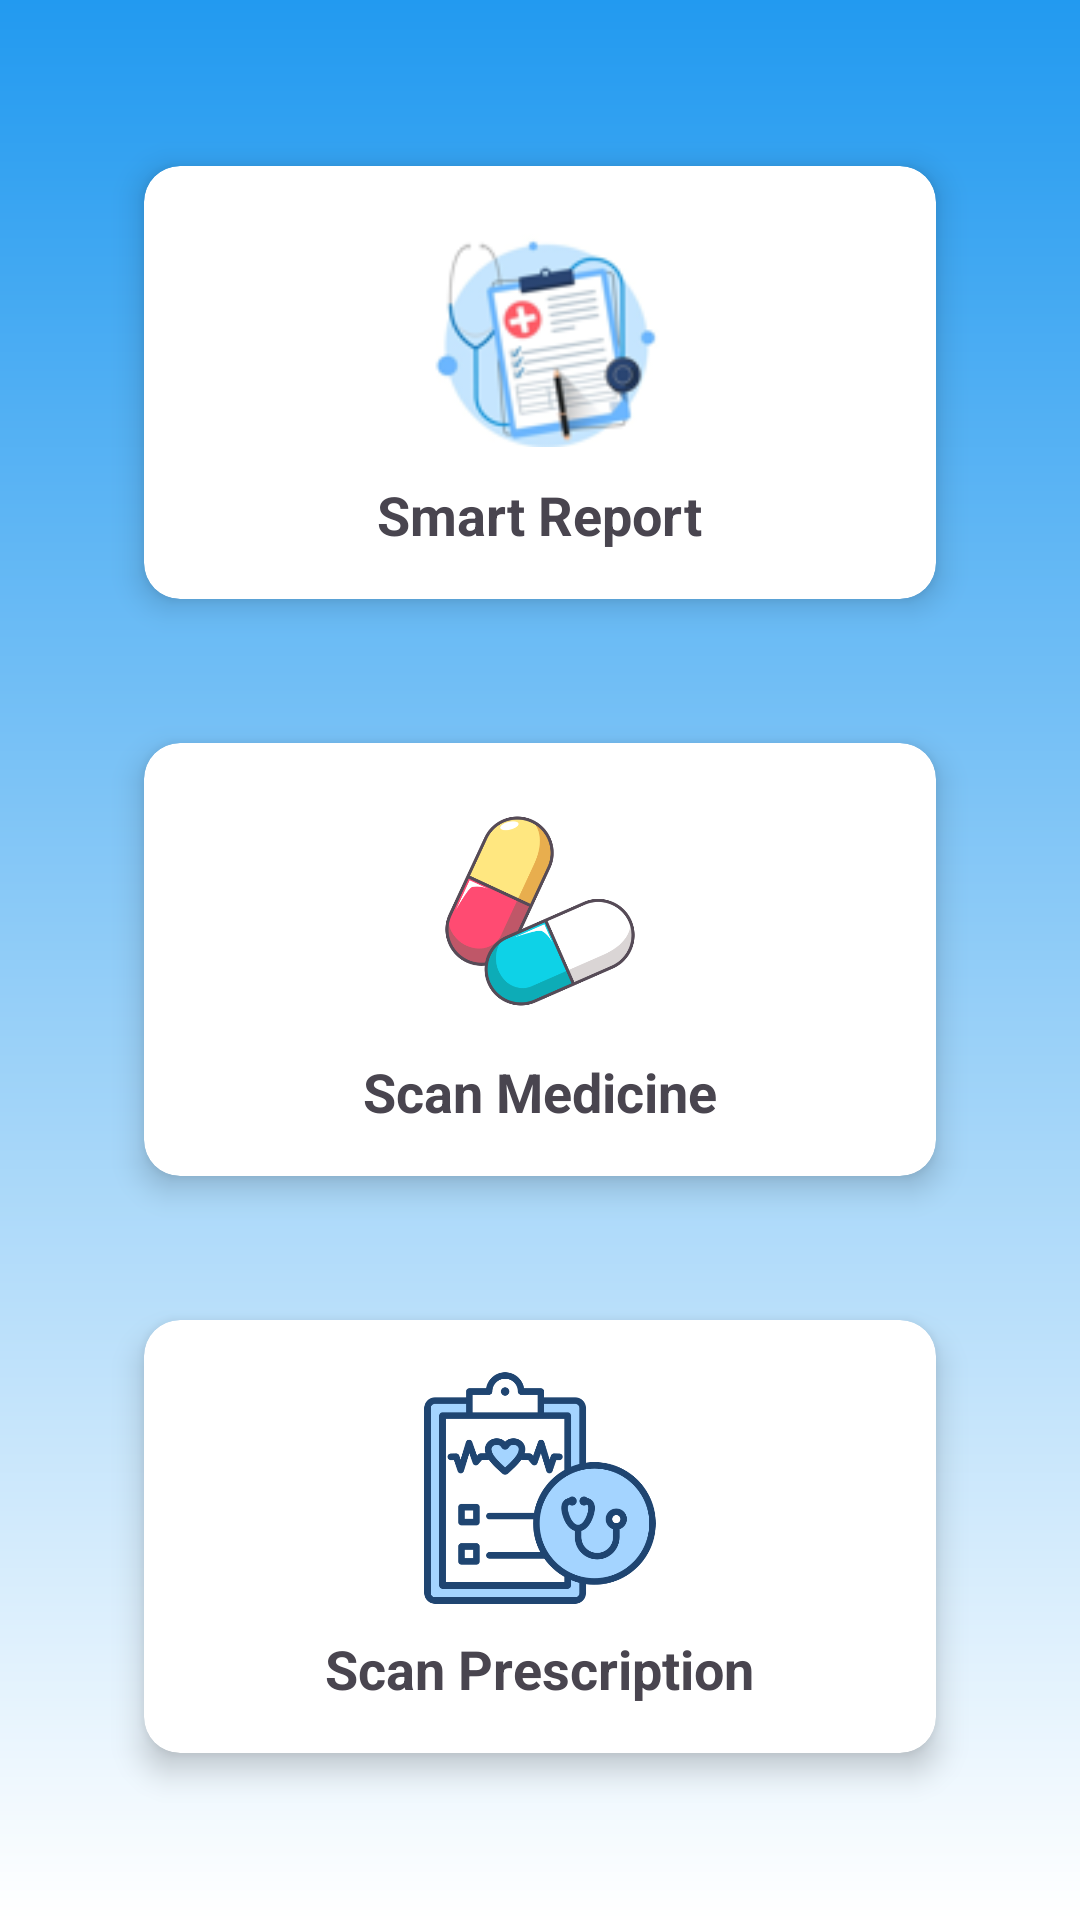

Layout XML and referenced resources for this Android screen:
<!-- AndroidManifest.xml: application theme Theme.MediScan -->
<!-- res/layout/fragment_home.xml -->
<?xml version="1.0" encoding="utf-8"?>
<LinearLayout xmlns:android="http://schemas.android.com/apk/res/android"
    xmlns:app="http://schemas.android.com/apk/res-auto"
    android:layout_width="match_parent"
    android:layout_height="match_parent"
    android:gravity="center"
    android:orientation="vertical"
    android:padding="24dp"
    android:background="@drawable/gradient_background">
    
    <androidx.cardview.widget.CardView
        android:id="@+id/goToReportAnalyser"
        android:layout_width="match_parent"
        android:layout_height="wrap_content"
        android:layout_margin="24dp"
        android:layout_marginBottom="16dp"
        app:cardCornerRadius="12dp"
        app:cardElevation="6dp">

        <LinearLayout
            android:layout_width="match_parent"
            android:layout_height="wrap_content"
            android:gravity="center"
            android:orientation="vertical"
            android:padding="16dp">

            <ImageView
                android:layout_width="80dp"
                android:layout_height="80dp"
                android:src="@drawable/smartreport" />

            <TextView
                android:layout_width="wrap_content"
                android:layout_height="wrap_content"
                android:layout_marginTop="8dp"
                android:text="Smart Report"
                android:textSize="18sp"
                android:textStyle="bold" />
        </LinearLayout>
    </androidx.cardview.widget.CardView>
    
    <androidx.cardview.widget.CardView
        android:id="@+id/goToMedicineBtn"
        android:layout_width="match_parent"
        android:layout_height="wrap_content"
        android:layout_margin="24dp"
        app:cardCornerRadius="12dp"
        app:cardElevation="6dp">

        <LinearLayout
            android:layout_width="match_parent"
            android:layout_height="wrap_content"
            android:gravity="center"
            android:orientation="vertical"
            android:padding="16dp">

            <ImageView
                android:layout_width="80dp"
                android:layout_height="80dp"
                android:src="@drawable/medicineicons" />

            <TextView
                android:layout_width="wrap_content"
                android:layout_height="wrap_content"
                android:layout_marginTop="8dp"
                android:text="Scan Medicine"
                android:textSize="18sp"
                android:textStyle="bold" />
        </LinearLayout>
    </androidx.cardview.widget.CardView>
    
    <androidx.cardview.widget.CardView
        android:id="@+id/goToPrescriptionBtn"
        android:layout_width="match_parent"
        android:layout_height="wrap_content"
        android:layout_margin="24dp"
        android:layout_marginBottom="16dp"
        app:cardCornerRadius="12dp"
        app:cardElevation="6dp">

        <LinearLayout
            android:layout_width="match_parent"
            android:layout_height="wrap_content"
            android:gravity="center"
            android:orientation="vertical"
            android:padding="16dp">

            <ImageView
                android:layout_width="80dp"
                android:layout_height="80dp"
                android:src="@drawable/prescriptionicon" />

            <TextView
                android:layout_width="wrap_content"
                android:layout_height="wrap_content"
                android:layout_marginTop="8dp"
                android:text="Scan Prescription"
                android:textSize="18sp"
                android:textStyle="bold" />
        </LinearLayout>
    </androidx.cardview.widget.CardView>

</LinearLayout>
<!-- resources referenced by this layout -->
<resources>
  <!-- drawable gradient_background (drawable) -->
  <?xml version="1.0" encoding="utf-8"?>
  <layer-list xmlns:android="http://schemas.android.com/apk/res/android">
      <item>
          <shape android:shape="rectangle">
              <gradient
                  android:angle="270"
                  android:startColor="#229AF0"
                  android:endColor="#FFFFFF"
                  android:type="linear"/>
          </shape>
      </item>
  </layer-list>
  <!-- drawable medicineicons: png bitmap (drawable, 36035 bytes) -->
  <!-- drawable prescriptionicon: png bitmap (drawable, 28567 bytes) -->
  <!-- drawable smartreport: png bitmap (drawable, 12199 bytes) -->
  <style name="Theme.MediScan" parent="Base.Theme.MediScan" />
  <style name="Base.Theme.MediScan" parent="Theme.Material3.DayNight.NoActionBar">
          
  
  
  
  
  
  
  
  
  
          <item name="colorPrimary">@color/md_theme_primary</item>
          <item name="colorPrimaryVariant">@color/md_theme_primaryContainer</item>
          <item name="colorOnPrimary">@color/md_theme_onPrimary</item>
          <item name="colorOnPrimaryContainer">@color/md_theme_onPrimaryContainer</item>
  
          
          <item name="colorSecondary">@color/md_theme_secondary</item>
          <item name="colorSecondaryVariant">@color/md_theme_secondaryContainer</item>
          <item name="colorOnSecondary">@color/md_theme_onSecondary</item>
          <item name="colorOnSecondaryContainer">@color/md_theme_onSecondaryContainer</item>
  
          
          <item name="colorTertiary">@color/md_theme_tertiary</item>
          <item name="colorOnTertiary">@color/md_theme_onTertiary</item>
  
          
  
          <item name="colorOnBackground">@color/md_theme_onBackground</item>
          <item name="colorSurface">@color/md_theme_surface</item>
          <item name="colorOnSurface">@color/md_theme_onSurface</item>
  
          
          <item name="colorError">@color/md_theme_error</item>
          <item name="colorOnError">@color/md_theme_onError</item>
  
          
          <item name="drawerArrowStyle">@style/WhiteDrawerIconStyle</item>
          <item name="toolbarStyle">@style/MyToolbarStyle</item>
      </style>
  <color name="md_theme_primary">#506DA0</color>
  <color name="md_theme_primaryContainer">#D6E3FF</color>
  <color name="md_theme_onPrimary">#FFFFFF</color>
  <color name="md_theme_onPrimaryContainer">#284777</color>
  <color name="md_theme_secondary">#565F71</color>
  <color name="md_theme_secondaryContainer">#DAE2F9</color>
  <color name="md_theme_onSecondary">#FFFFFF</color>
  <color name="md_theme_onSecondaryContainer">#3E4759</color>
  <color name="md_theme_tertiary">#705575</color>
  <color name="md_theme_onTertiary">#FFFFFF</color>
  <color name="md_theme_onBackground">#191C20</color>
  <color name="md_theme_surface">#F3F3FA</color>
  <color name="md_theme_onSurface">#191C20</color>
  <color name="md_theme_error">#BA1A1A</color>
  <color name="md_theme_onError">#FFFFFF</color>
  <style name="WhiteDrawerIconStyle" parent="Widget.AppCompat.DrawerArrowToggle">
          <item name="color">@android:color/white</item>
      </style>
  <style name="MyToolbarStyle" parent="Widget.AppCompat.Toolbar">
          <item name="android:background">?attr/colorPrimary</item>
      </style>
</resources>
